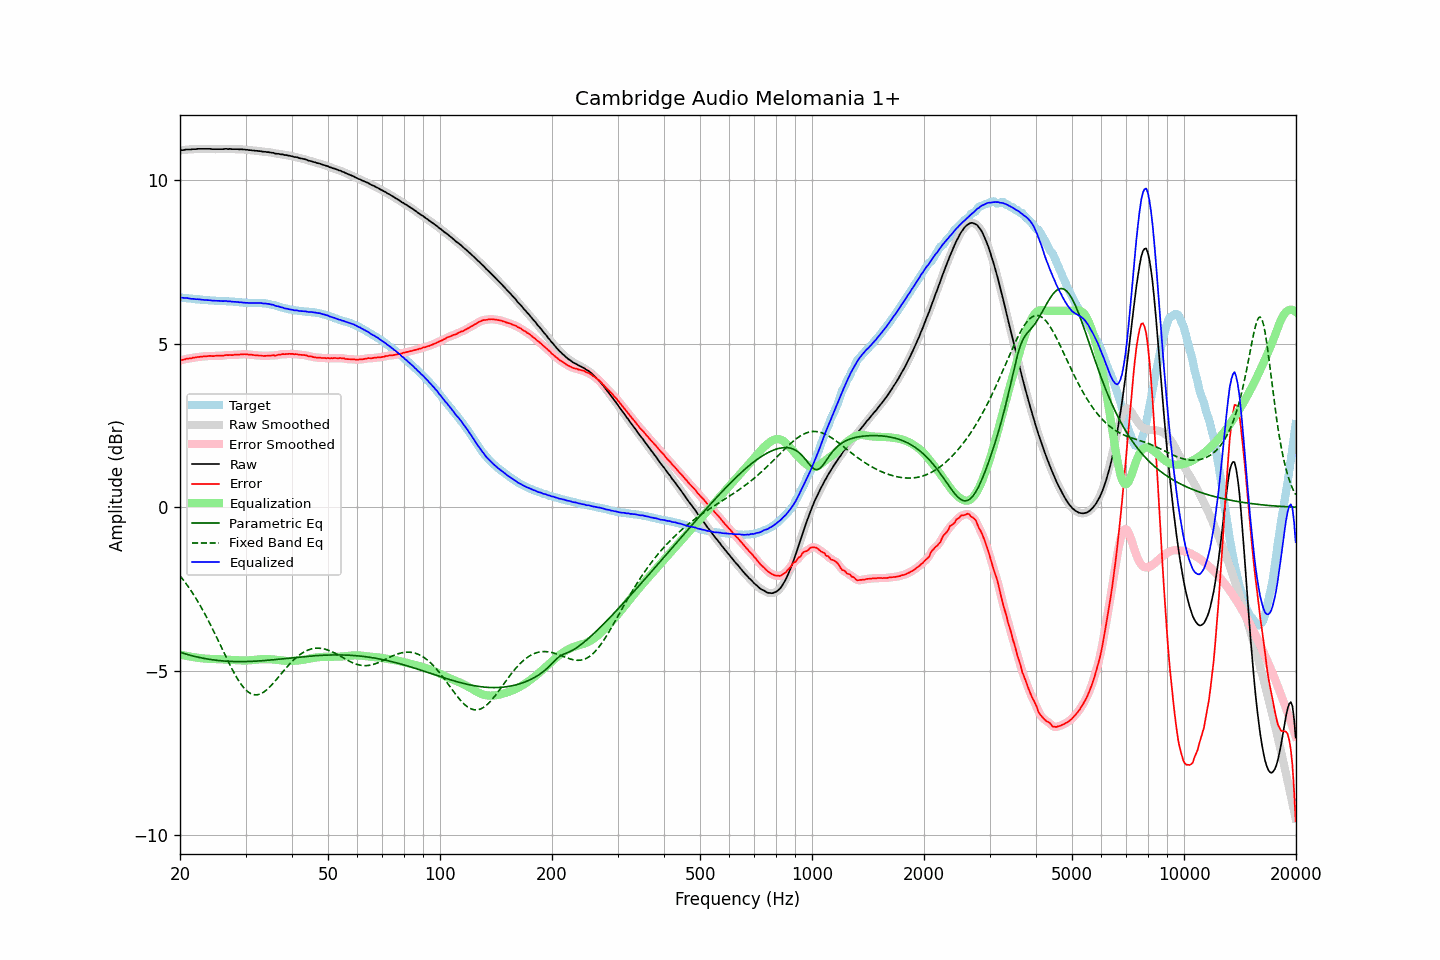

The table this chart was drawn from, first rows:
frequency, raw, error, smoothed, error_smoothed, equalization, parametric_eq, fixed_band_eq, equalized_raw, equalized_smoothed, target
20.00, 10.89, 4.49, 10.89, 4.49, -4.49, -4.42, -2.09, 6.41, 6.40, 6.40
20.20, 10.90, 4.50, 10.90, 4.50, -4.50, -4.43, -2.15, 6.40, 6.40, 6.40
20.40, 10.90, 4.51, 10.91, 4.51, -4.51, -4.45, -2.21, 6.39, 6.40, 6.39
20.61, 10.91, 4.52, 10.91, 4.52, -4.52, -4.46, -2.27, 6.39, 6.39, 6.39
20.81, 10.92, 4.54, 10.92, 4.53, -4.53, -4.48, -2.34, 6.39, 6.39, 6.38
21.02, 10.92, 4.54, 10.92, 4.54, -4.54, -4.49, -2.41, 6.38, 6.38, 6.38
21.23, 10.92, 4.55, 10.92, 4.55, -4.55, -4.51, -2.48, 6.37, 6.37, 6.37
21.44, 10.92, 4.55, 10.92, 4.55, -4.56, -4.52, -2.55, 6.36, 6.37, 6.37
21.66, 10.93, 4.57, 10.93, 4.56, -4.56, -4.53, -2.63, 6.37, 6.36, 6.36
21.87, 10.93, 4.57, 10.93, 4.57, -4.57, -4.54, -2.70, 6.36, 6.36, 6.36
22.09, 10.93, 4.58, 10.94, 4.58, -4.58, -4.55, -2.78, 6.35, 6.36, 6.35
22.31, 10.94, 4.59, 10.94, 4.59, -4.59, -4.57, -2.86, 6.35, 6.35, 6.35
22.54, 10.94, 4.59, 10.94, 4.59, -4.59, -4.58, -2.95, 6.35, 6.35, 6.35
22.76, 10.94, 4.60, 10.94, 4.60, -4.60, -4.59, -3.03, 6.34, 6.34, 6.34
22.99, 10.94, 4.60, 10.94, 4.61, -4.61, -4.60, -3.12, 6.34, 6.34, 6.34
23.22, 10.94, 4.61, 10.94, 4.61, -4.61, -4.61, -3.21, 6.33, 6.33, 6.33
23.45, 10.94, 4.61, 10.94, 4.61, -4.61, -4.62, -3.30, 6.33, 6.33, 6.33
23.69, 10.94, 4.61, 10.94, 4.62, -4.62, -4.62, -3.39, 6.33, 6.33, 6.33
23.92, 10.94, 4.62, 10.94, 4.62, -4.62, -4.63, -3.49, 6.32, 6.32, 6.32
24.16, 10.94, 4.63, 10.94, 4.62, -4.62, -4.64, -3.58, 6.32, 6.32, 6.32
24.40, 10.93, 4.62, 10.93, 4.62, -4.62, -4.65, -3.68, 6.31, 6.31, 6.32
24.65, 10.93, 4.62, 10.93, 4.62, -4.62, -4.65, -3.78, 6.31, 6.31, 6.31
24.89, 10.93, 4.63, 10.93, 4.62, -4.62, -4.66, -3.88, 6.31, 6.31, 6.30
25.14, 10.93, 4.63, 10.93, 4.63, -4.63, -4.67, -3.98, 6.31, 6.31, 6.30
25.39, 10.93, 4.63, 10.93, 4.63, -4.63, -4.67, -4.09, 6.30, 6.30, 6.30
25.65, 10.93, 4.63, 10.93, 4.63, -4.63, -4.68, -4.19, 6.30, 6.30, 6.30
25.91, 10.93, 4.63, 10.93, 4.63, -4.63, -4.68, -4.29, 6.30, 6.30, 6.30
26.16, 10.93, 4.63, 10.94, 4.64, -4.64, -4.68, -4.40, 6.29, 6.30, 6.30
26.43, 10.94, 4.64, 10.94, 4.64, -4.64, -4.69, -4.50, 6.30, 6.30, 6.30
26.69, 10.94, 4.65, 10.94, 4.65, -4.64, -4.69, -4.60, 6.30, 6.30, 6.29
26.96, 10.93, 4.64, 10.94, 4.65, -4.65, -4.69, -4.70, 6.29, 6.29, 6.29
27.23, 10.94, 4.66, 10.94, 4.65, -4.65, -4.70, -4.80, 6.29, 6.29, 6.29
27.50, 10.93, 4.65, 10.93, 4.65, -4.65, -4.70, -4.90, 6.28, 6.28, 6.28
27.77, 10.93, 4.65, 10.93, 4.65, -4.65, -4.70, -4.99, 6.28, 6.28, 6.28
28.05, 10.93, 4.66, 10.93, 4.65, -4.66, -4.70, -5.08, 6.27, 6.27, 6.27
28.33, 10.93, 4.66, 10.93, 4.66, -4.66, -4.70, -5.17, 6.27, 6.27, 6.27
28.62, 10.93, 4.66, 10.93, 4.66, -4.66, -4.70, -5.25, 6.27, 6.27, 6.27
28.90, 10.92, 4.66, 10.93, 4.66, -4.67, -4.70, -5.32, 6.26, 6.26, 6.26
29.19, 10.93, 4.67, 10.93, 4.67, -4.67, -4.70, -5.39, 6.26, 6.26, 6.26
29.48, 10.92, 4.67, 10.92, 4.67, -4.67, -4.70, -5.46, 6.25, 6.25, 6.26
29.78, 10.92, 4.68, 10.92, 4.67, -4.67, -4.70, -5.52, 6.25, 6.25, 6.24
30.08, 10.91, 4.67, 10.91, 4.67, -4.67, -4.70, -5.57, 6.24, 6.24, 6.24
30.38, 10.91, 4.67, 10.91, 4.67, -4.67, -4.70, -5.61, 6.24, 6.24, 6.24
30.68, 10.90, 4.66, 10.90, 4.67, -4.66, -4.70, -5.65, 6.24, 6.24, 6.24
30.99, 10.90, 4.66, 10.90, 4.66, -4.66, -4.70, -5.68, 6.24, 6.24, 6.24
31.30, 10.89, 4.66, 10.89, 4.65, -4.66, -4.69, -5.70, 6.24, 6.24, 6.24
31.61, 10.89, 4.65, 10.89, 4.65, -4.65, -4.69, -5.71, 6.24, 6.24, 6.24
31.93, 10.88, 4.64, 10.88, 4.64, -4.65, -4.69, -5.72, 6.24, 6.24, 6.24
32.24, 10.88, 4.64, 10.88, 4.64, -4.64, -4.69, -5.71, 6.24, 6.24, 6.24
32.57, 10.87, 4.63, 10.87, 4.64, -4.64, -4.68, -5.70, 6.24, 6.24, 6.24
32.89, 10.87, 4.64, 10.87, 4.63, -4.63, -4.68, -5.69, 6.24, 6.24, 6.23
33.22, 10.86, 4.63, 10.86, 4.63, -4.63, -4.68, -5.66, 6.23, 6.23, 6.23
33.55, 10.85, 4.62, 10.85, 4.63, -4.63, -4.67, -5.64, 6.22, 6.23, 6.23
33.89, 10.85, 4.62, 10.85, 4.62, -4.63, -4.67, -5.60, 6.22, 6.22, 6.23
34.23, 10.84, 4.63, 10.84, 4.63, -4.63, -4.67, -5.56, 6.21, 6.22, 6.21
34.57, 10.84, 4.63, 10.84, 4.63, -4.63, -4.66, -5.52, 6.21, 6.21, 6.21
34.92, 10.83, 4.63, 10.83, 4.63, -4.63, -4.66, -5.47, 6.20, 6.20, 6.20
35.27, 10.82, 4.64, 10.83, 4.64, -4.63, -4.65, -5.42, 6.19, 6.19, 6.19
35.62, 10.82, 4.65, 10.81, 4.64, -4.64, -4.65, -5.36, 6.18, 6.18, 6.17
35.97, 10.80, 4.63, 10.80, 4.64, -4.64, -4.64, -5.31, 6.16, 6.16, 6.17
... 635 more rows
